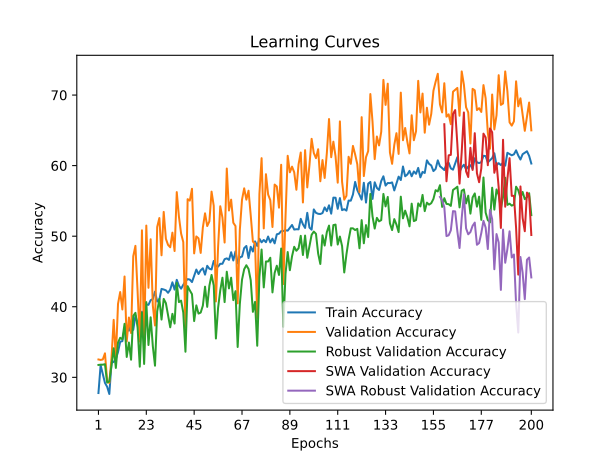

Values plotted in this chart, from the file beside it:
time; train_accuracy; train_loss; valid_accuracy; valid_loss; valid_accuracy_robust; valid_accuracy_swa; valid_accuracy_robust_swa
195,9078; 27,7741; 0,6430; 32,5317; 0,5594; 31,7556; 32,5317; 31,7556
427,4509; 31,7179; 0,6334; 32,4649; 0,5358; 31,7909; 32,4649; 31,7909
676,7096; 30,4646; 0,6363; 32,5317; 0,5347; 31,7909; 32,5317; 31,7909
899,1401; 29,2112; 0,6428; 33,4001; 0,5288; 31,8615; 33,4001; 31,8615
1086,6181; 28,6598; 0,6394; 29,5257; 0,5544; 29,2476; 29,5257; 29,2476
1323,5170; 27,6404; 0,6447; 29,1917; 0,5274; 29,4242; 29,1917; 29,4242
1533,6049; 32,0689; 0,6372; 32,7321; 0,5935; 31,6849; 32,7321; 31,6849
1777,9140; 32,1858; 0,6319; 38,1430; 0,4608; 34,1222; 38,1430; 34,1222
1966,2968; 32,6036; 0,6311; 32,7321; 0,4721; 31,3317; 32,7321; 31,3317
2172,0797; 33,5896; 0,6266; 40,4142; 0,4388; 34,9347; 40,4142; 34,9347
2351,2131; 35,0434; 0,6219; 42,0842; 0,4481; 35,6058; 42,0842; 35,6058
2603,5839; 35,1270; 0,6232; 39,6126; 0,4446; 35,3939; 39,6126; 35,3939
2789,2276; 36,8483; 0,6153; 44,2886; 0,4275; 37,5839; 44,2886; 37,5839
3012,3162; 37,2159; 0,6154; 35,0701; 0,4398; 32,8859; 35,0701; 32,8859
3232,7708; 36,6143; 0,6173; 38,4770; 0,4996; 34,9347; 38,4770; 34,9347
3441,8817; 37,5668; 0,6170; 36,2725; 0,5425; 32,4974; 36,2725; 32,4974
3634,8990; 36,7313; 0,6146; 47,1610; 0,4132; 38,7142; 47,1610; 38,7142
3844,3028; 38,7533; 0,6136; 48,6306; 0,4019; 39,1381; 48,6306; 39,1381
4012,6700; 37,6337; 0,6126; 42,1510; 0,4072; 37,0540; 42,1510; 37,0540
4223,5471; 38,2520; 0,6106; 35,0701; 0,4934; 31,5083; 35,0701; 31,5083
4438,3275; 39,3048; 0,6050; 50,8350; 0,3779; 39,1734; 50,8350; 39,1734
4612,2752; 39,2045; 0,6045; 34,0681; 0,4201; 31,8969; 34,0681; 31,8969
4818,9545; 40,3242; 0,6062; 51,5030; 0,3630; 40,6570; 51,5030; 40,6570
5029,8282; 40,2741; 0,6035; 42,6854; 0,4513; 34,5814; 42,6854; 34,5814
5210,0604; 40,9258; 0,6021; 49,5658; 0,3873; 38,5023; 49,5658; 38,5023
5383,7421; 41,0929; 0,6008; 40,1470; 0,4020; 34,4048; 40,1470; 34,4048
5527,9315; 42,1457; 0,5995; 37,3413; 0,5201; 31,6496; 37,3413; 31,6496
5987,0654; 40,7420; 0,5980; 51,3026; 0,3744; 39,3147; 51,3026; 39,3147
6386,5354; 41,0094; 0,6008; 52,5718; 0,3881; 41,1162; 52,5718; 41,1162
6614,5101; 42,5301; 0,5990; 47,2946; 0,6085; 38,1844; 47,2946; 38,1844
6830,0776; 42,4465; 0,5971; 53,4402; 0,3589; 41,1162; 53,4402; 41,1162
7267,7837; 42,3295; 0,5977; 49,6326; 0,3778; 40,5157; 49,6326; 40,5157
7593,5764; 41,9786; 0,5974; 48,7642; 0,5958; 38,8202; 48,7642; 38,8202
8041,7310; 42,4298; 0,5971; 48,4302; 0,4396; 37,0894; 48,4302; 37,0894
8232,3843; 43,4659; 0,5967; 50,5010; 1,0925; 38,9968; 50,5010; 38,9968
8811,7884; 42,4298; 0,5938; 47,8958; 0,4202; 37,6192; 47,8958; 37,6192
9217,3369; 43,8168; 0,5903; 56,2458; 0,3321; 43,3769; 56,2458; 43,3769
9488,8580; 42,9813; 0,5930; 52,7722; 0,3661; 40,6570; 52,7722; 40,6570
9723,8185; 42,5635; 0,5934; 50,3674; 0,6467; 40,8690; 50,3674; 40,8690
9978,2301; 43,1150; 0,5925; 49,1650; 0,3833; 39,1734; 49,1650; 39,1734
10138,3650; 43,5996; 0,5902; 37,0741; 0,4918; 33,6277; 37,0741; 33,6277
10294,2450; 43,9171; 0,5907; 55,2438; 0,3300; 42,9177; 55,2438; 42,9177
10433,0228; 43,8503; 0,5868; 55,0434; 0,3316; 42,3172; 55,0434; 42,3172
10592,9334; 43,4993; 0,5884; 56,7134; 0,3294; 41,7874; 56,7134; 41,7874
10795,7718; 44,4017; 0,5904; 47,5618; 0,5344; 37,9724; 47,5618; 37,9724
11048,1680; 45,2707; 0,5882; 49,9666; 0,3599; 40,1978; 49,9666; 40,1978
11412,5110; 44,6357; 0,5869; 49,6994; 0,4222; 39,0321; 49,6994; 39,0321
11656,4404; 45,1705; 0,5868; 47,6286; 0,4410; 39,1734; 47,6286; 39,1734
12067,6113; 45,4545; 0,5849; 51,2358; 0,3390; 40,1625; 51,2358; 40,1625
12362,0826; 44,5521; 0,5868; 53,2398; 0,3324; 42,8471; 53,2398; 42,8471
12659,0609; 45,8055; 0,5847; 51,4362; 0,8503; 39,9859; 51,4362; 39,9859
12939,6250; 45,3877; 0,5851; 52,1042; 0,5150; 42,9883; 52,1042; 42,9883
13284,0155; 45,2874; 0,5815; 56,3126; 0,3634; 44,5072; 56,3126; 44,5072
13603,5136; 46,4906; 0,5840; 54,3086; 0,7327; 43,0237; 54,3086; 43,0237
13993,2922; 45,7721; 0,5862; 40,7482; 1,2329; 35,4998; 40,7482; 35,4998
14358,7127; 45,6885; 0,5853; 48,4302; 2,1828; 39,8446; 48,4302; 39,8446
14677,5800; 46,0896; 0,5856; 54,2418; 0,3357; 42,3172; 54,2418; 42,3172
14993,5294; 46,0896; 0,5828; 52,6386; 0,3432; 44,1187; 52,6386; 44,1187
15303,7194; 46,7413; 0,5803; 49,0982; 0,5932; 40,6570; 49,0982; 40,6570
15541,9754; 46,8583; 0,5768; 59,5858; 0,3053; 44,9664; 59,5858; 44,9664
... 140 more rows
